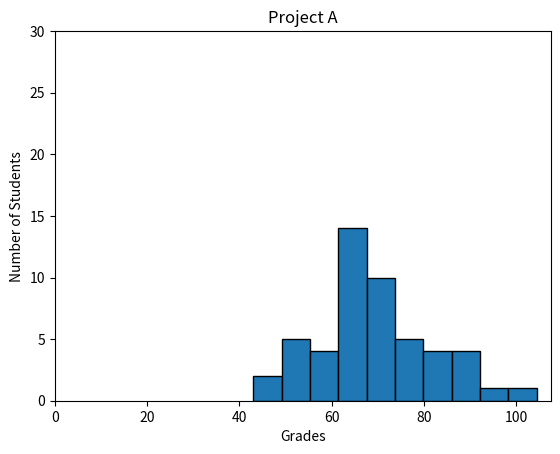

Python code for this plot:
#!/usr/bin/env python3
import numpy as np
import matplotlib.pyplot as plt

np.random.seed(5)
student_grades = np.random.normal(68, 15, 50)

plt.xlabel('Grades')
plt.ylabel('Number of Students')
plt.title('Project A')
plt.hist(student_grades, bins=10, edgecolor='black')
plt.xlim(0)
plt.ylim(0, 30)
